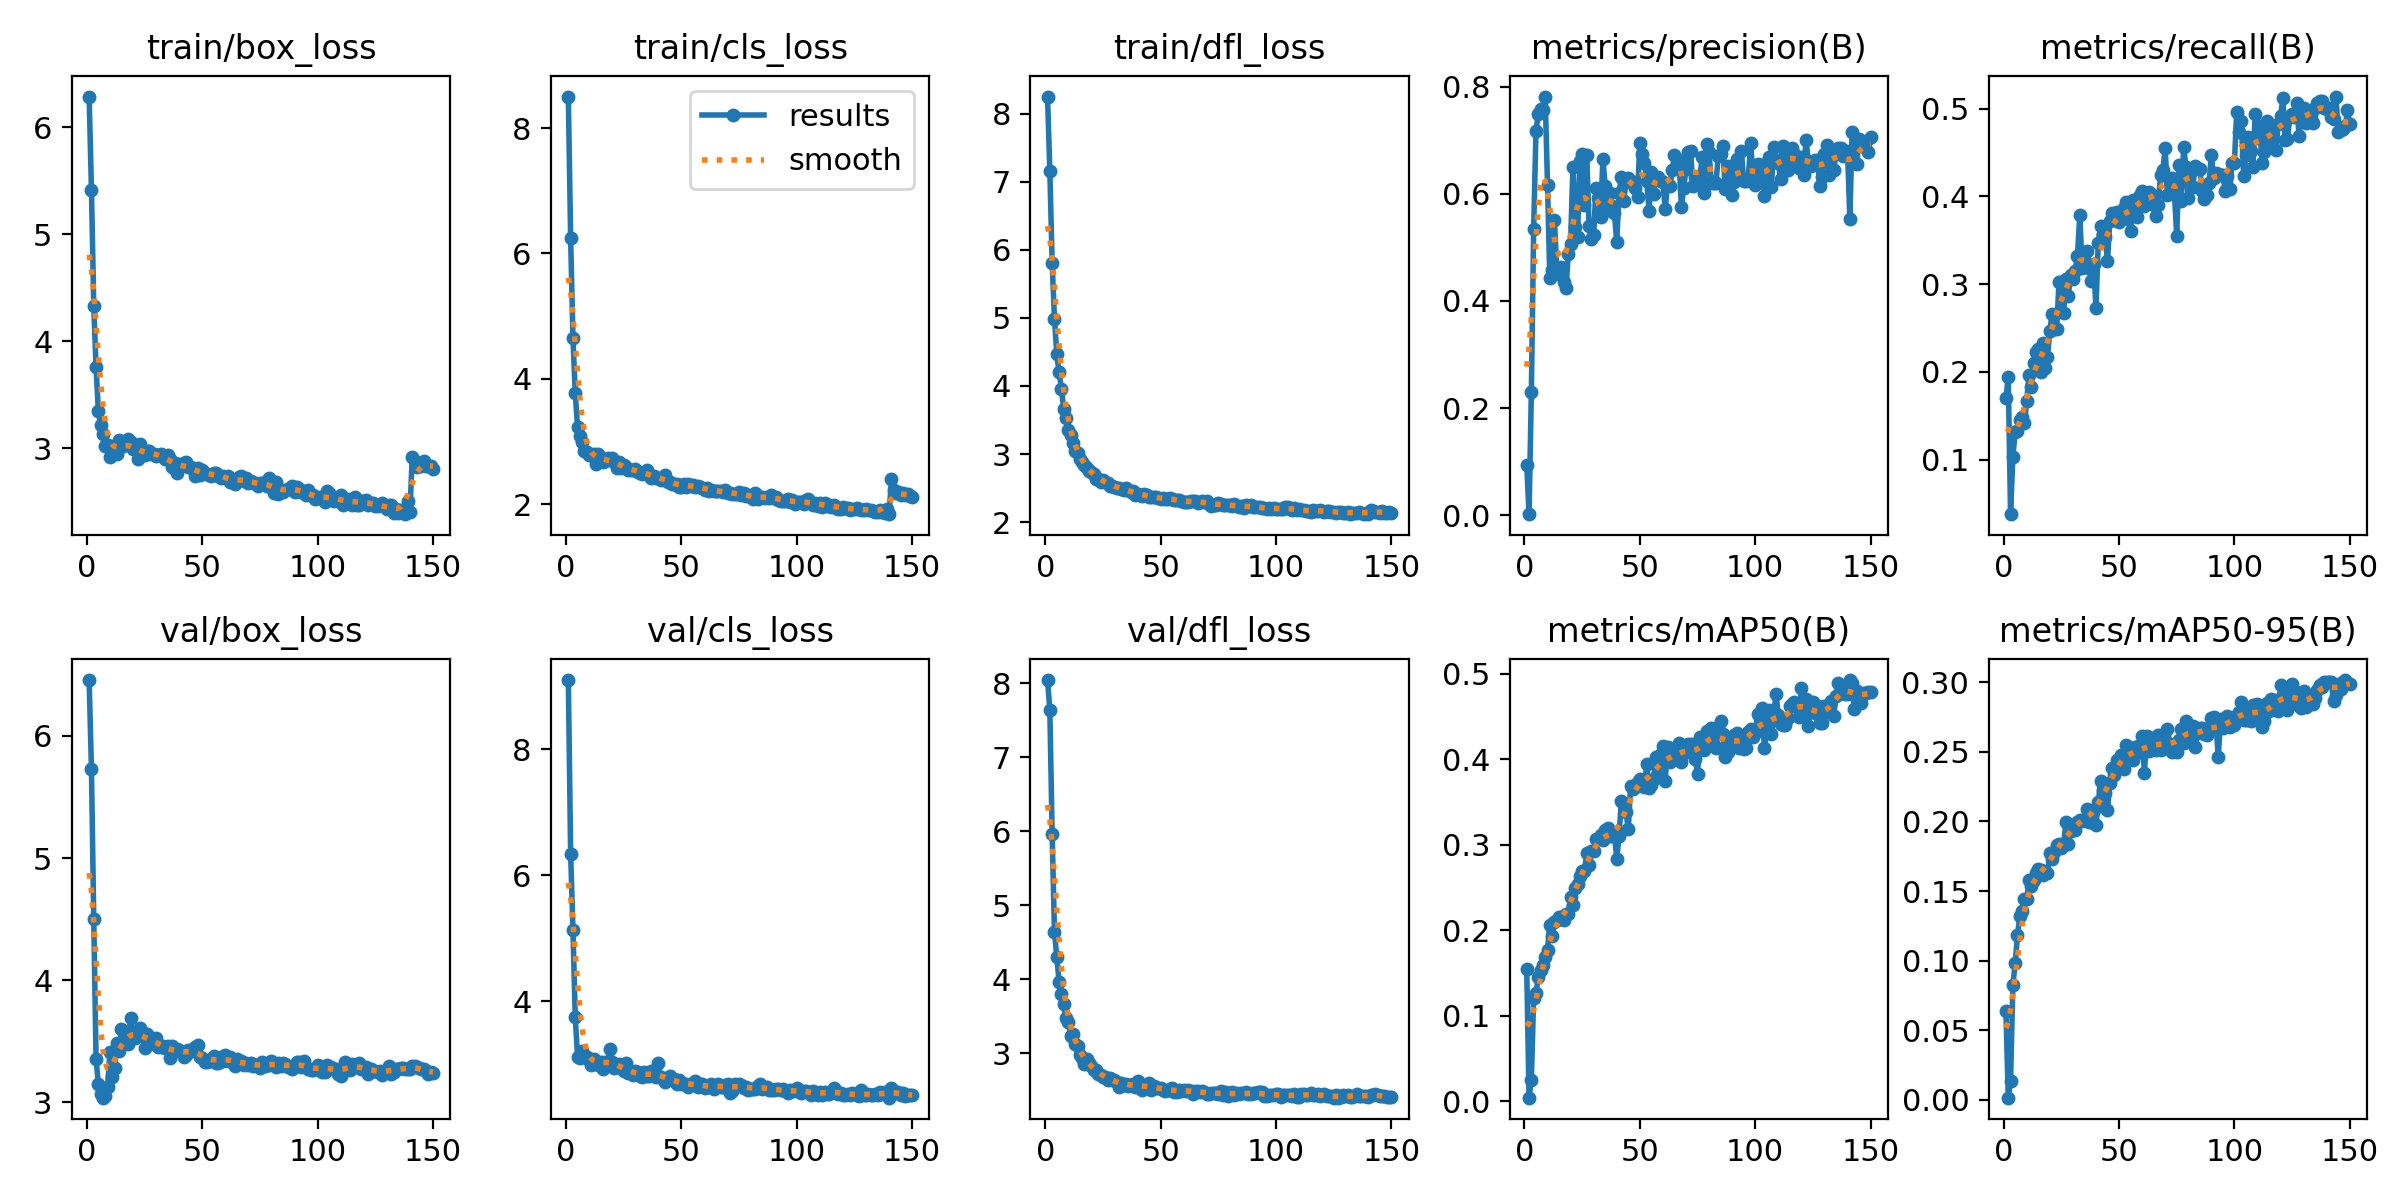

The table this chart was drawn from, first rows:
epoch, train/box_loss, train/cls_loss, train/dfl_loss, metrics/precision(B), metrics/recall(B), metrics/mAP50(B), metrics/mAP50-95(B), val/box_loss, val/cls_loss, val/dfl_loss, lr/pg0, lr/pg1, lr/pg2
1, 6.285, 8.502, 8.25, 0.09463, 0.1705, 0.1543, 0.06373, 6.457, 9.096, 8.044, 0.0003653, 0.0003653, 0.0003653
2, 5.415, 6.242, 7.159, 0.00197, 0.1937, 0.00427, 0.00152, 5.729, 6.344, 7.635, 0.0007308, 0.0007308, 0.0007308
3, 4.333, 4.649, 5.81, 0.23, 0.03793, 0.02507, 0.01345, 4.5, 5.138, 5.966, 0.001091, 0.001091, 0.001091
4, 3.757, 3.765, 4.989, 0.5349, 0.1036, 0.1209, 0.08255, 3.352, 3.744, 4.644, 0.001089, 0.001089, 0.001089
5, 3.348, 3.23, 4.467, 0.7171, 0.131, 0.1264, 0.09795, 3.152, 3.118, 4.3, 0.001082, 0.001082, 0.001082
6, 3.219, 3.082, 4.204, 0.7495, 0.1328, 0.146, 0.1182, 3.07, 3.104, 3.969, 0.001074, 0.001074, 0.001074
7, 3.133, 2.989, 3.961, 0.7576, 0.1448, 0.153, 0.1317, 3.038, 3.215, 3.797, 0.001067, 0.001067, 0.001067
8, 3.019, 2.843, 3.664, 0.7568, 0.1483, 0.1595, 0.136, 3.048, 3.143, 3.663, 0.00106, 0.00106, 0.00106
9, 3.033, 2.833, 3.523, 0.7815, 0.1414, 0.1687, 0.1443, 3.123, 3.113, 3.472, 0.001052, 0.001052, 0.001052
10, 2.922, 2.781, 3.356, 0.617, 0.1666, 0.1774, 0.144, 3.411, 3.069, 3.424, 0.001045, 0.001045, 0.001045
11, 2.991, 2.786, 3.278, 0.4422, 0.1968, 0.2067, 0.1575, 3.209, 2.985, 3.238, 0.001038, 0.001038, 0.001038
12, 2.989, 2.806, 3.165, 0.457, 0.1823, 0.1931, 0.1537, 3.277, 3.089, 3.267, 0.00103, 0.00103, 0.00103
13, 2.95, 2.641, 3.039, 0.552, 0.2107, 0.2094, 0.1578, 3.483, 3.03, 3.125, 0.001023, 0.001023, 0.001023
14, 3.08, 2.792, 3.019, 0.4569, 0.2225, 0.2116, 0.1631, 3.416, 2.998, 3.101, 0.001016, 0.001016, 0.001016
15, 3.015, 2.7, 2.93, 0.4494, 0.2262, 0.2156, 0.1657, 3.597, 3.033, 2.974, 0.001008, 0.001008, 0.001008
16, 3.028, 2.678, 2.88, 0.4634, 0.1995, 0.2157, 0.165, 3.49, 2.922, 2.934, 0.001001, 0.001001, 0.001001
17, 3.028, 2.69, 2.837, 0.4361, 0.2328, 0.2122, 0.1614, 3.542, 3.044, 2.855, 0.0009937, 0.0009937, 0.0009937
18, 3.087, 2.735, 2.789, 0.4238, 0.2043, 0.2188, 0.164, 3.478, 2.999, 2.929, 0.0009863, 0.0009863, 0.0009863
19, 3.061, 2.715, 2.743, 0.487, 0.217, 0.219, 0.1626, 3.694, 3.252, 2.866, 0.000979, 0.000979, 0.000979
20, 2.998, 2.74, 2.736, 0.5062, 0.2465, 0.2384, 0.1773, 3.545, 3.045, 2.825, 0.0009717, 0.0009717, 0.0009717
21, 3.014, 2.672, 2.702, 0.6501, 0.2661, 0.2301, 0.173, 3.528, 2.942, 2.771, 0.0009643, 0.0009643, 0.0009643
22, 2.906, 2.578, 2.637, 0.5376, 0.2486, 0.2495, 0.1779, 3.567, 2.956, 2.773, 0.000957, 0.000957, 0.000957
23, 3.037, 2.67, 2.635, 0.5185, 0.2494, 0.2537, 0.1828, 3.606, 3.001, 2.718, 0.0009497, 0.0009497, 0.0009497
24, 2.949, 2.569, 2.588, 0.6618, 0.3029, 0.2631, 0.1841, 3.578, 2.949, 2.707, 0.0009424, 0.0009424, 0.0009424
25, 2.936, 2.622, 2.62, 0.6735, 0.3022, 0.2697, 0.1805, 3.445, 2.899, 2.687, 0.000935, 0.000935, 0.000935
26, 2.973, 2.598, 2.589, 0.5794, 0.2671, 0.2694, 0.1834, 3.561, 3.015, 2.688, 0.0009277, 0.0009277, 0.0009277
27, 2.98, 2.546, 2.577, 0.6727, 0.3061, 0.2899, 0.1993, 3.476, 2.87, 2.646, 0.0009204, 0.0009204, 0.0009204
28, 2.951, 2.539, 2.537, 0.5398, 0.2862, 0.2758, 0.1838, 3.528, 2.862, 2.663, 0.000913, 0.000913, 0.000913
29, 2.946, 2.544, 2.537, 0.515, 0.3102, 0.2925, 0.1932, 3.522, 2.827, 2.64, 0.0009057, 0.0009057, 0.0009057
30, 2.934, 2.563, 2.523, 0.5233, 0.3059, 0.2928, 0.1971, 3.529, 2.892, 2.641, 0.0008984, 0.0008984, 0.0008984
31, 2.937, 2.518, 2.501, 0.6117, 0.3155, 0.3062, 0.194, 3.455, 2.887, 2.611, 0.000891, 0.000891, 0.000891
32, 2.945, 2.49, 2.503, 0.593, 0.3324, 0.3067, 0.1999, 3.449, 2.814, 2.551, 0.0008837, 0.0008837, 0.0008837
33, 2.941, 2.487, 2.49, 0.5567, 0.3793, 0.3109, 0.2009, 3.462, 2.804, 2.598, 0.0008764, 0.0008764, 0.0008764
34, 2.906, 2.498, 2.467, 0.6658, 0.3186, 0.3055, 0.2006, 3.445, 2.88, 2.578, 0.000869, 0.000869, 0.000869
35, 2.937, 2.538, 2.508, 0.6141, 0.3277, 0.3169, 0.2012, 3.459, 2.818, 2.583, 0.0008617, 0.0008617, 0.0008617
36, 2.899, 2.475, 2.465, 0.569, 0.3377, 0.3199, 0.2093, 3.366, 2.813, 2.557, 0.0008544, 0.0008544, 0.0008544
37, 2.83, 2.424, 2.441, 0.6017, 0.3187, 0.3101, 0.1996, 3.458, 2.9, 2.569, 0.000847, 0.000847, 0.000847
38, 2.868, 2.442, 2.452, 0.578, 0.3032, 0.3106, 0.1993, 3.419, 2.823, 2.591, 0.0008397, 0.0008397, 0.0008397
39, 2.769, 2.415, 2.395, 0.5635, 0.323, 0.3127, 0.2083, 3.44, 2.796, 2.55, 0.0008324, 0.0008324, 0.0008324
40, 2.854, 2.418, 2.418, 0.5101, 0.2727, 0.2835, 0.1977, 3.43, 3.03, 2.626, 0.000825, 0.000825, 0.000825
41, 2.835, 2.384, 2.403, 0.6016, 0.3468, 0.3106, 0.2136, 3.413, 2.797, 2.544, 0.0008177, 0.0008177, 0.0008177
42, 2.86, 2.404, 2.382, 0.6318, 0.3658, 0.3514, 0.2289, 3.368, 2.767, 2.5, 0.0008104, 0.0008104, 0.0008104
43, 2.872, 2.463, 2.419, 0.5858, 0.3571, 0.3467, 0.2223, 3.387, 2.718, 2.556, 0.000803, 0.000803, 0.000803
44, 2.827, 2.353, 2.399, 0.6218, 0.3543, 0.3381, 0.2204, 3.427, 2.764, 2.577, 0.0007957, 0.0007957, 0.0007957
45, 2.825, 2.348, 2.368, 0.6289, 0.3259, 0.3185, 0.2079, 3.422, 2.824, 2.597, 0.0007884, 0.0007884, 0.0007884
46, 2.805, 2.317, 2.365, 0.6239, 0.3721, 0.3682, 0.2279, 3.427, 2.756, 2.503, 0.000781, 0.000781, 0.000781
47, 2.74, 2.315, 2.362, 0.6223, 0.3809, 0.3657, 0.2385, 3.452, 2.762, 2.562, 0.0007737, 0.0007737, 0.0007737
48, 2.821, 2.323, 2.366, 0.6115, 0.3735, 0.368, 0.2335, 3.473, 2.683, 2.533, 0.0007664, 0.0007664, 0.0007664
49, 2.756, 2.278, 2.355, 0.5934, 0.3821, 0.3739, 0.2443, 3.368, 2.748, 2.529, 0.000759, 0.000759, 0.000759
50, 2.8, 2.275, 2.345, 0.6952, 0.3705, 0.3774, 0.2432, 3.365, 2.692, 2.528, 0.0007517, 0.0007517, 0.0007517
51, 2.768, 2.313, 2.348, 0.6747, 0.378, 0.3763, 0.2479, 3.329, 2.682, 2.51, 0.0007444, 0.0007444, 0.0007444
52, 2.757, 2.275, 2.339, 0.6583, 0.3864, 0.3678, 0.2374, 3.332, 2.69, 2.491, 0.000737, 0.000737, 0.000737
53, 2.748, 2.316, 2.345, 0.623, 0.3941, 0.3945, 0.2546, 3.341, 2.647, 2.499, 0.0007297, 0.0007297, 0.0007297
54, 2.743, 2.283, 2.36, 0.5682, 0.3744, 0.3669, 0.2519, 3.351, 2.682, 2.513, 0.0007224, 0.0007224, 0.0007224
55, 2.772, 2.307, 2.335, 0.6411, 0.3604, 0.3695, 0.2463, 3.378, 2.71, 2.532, 0.000715, 0.000715, 0.000715
56, 2.774, 2.277, 2.329, 0.5987, 0.3959, 0.377, 0.2438, 3.322, 2.736, 2.472, 0.0007077, 0.0007077, 0.0007077
57, 2.745, 2.282, 2.319, 0.6322, 0.3945, 0.4032, 0.2537, 3.322, 2.639, 2.483, 0.0007004, 0.0007004, 0.0007004
58, 2.727, 2.267, 2.325, 0.6305, 0.3763, 0.3838, 0.2488, 3.371, 2.688, 2.51, 0.000693, 0.000693, 0.000693
59, 2.741, 2.255, 2.305, 0.6244, 0.4018, 0.4067, 0.2547, 3.337, 2.689, 2.489, 0.0006857, 0.0006857, 0.0006857
60, 2.737, 2.232, 2.3, 0.6229, 0.4059, 0.415, 0.2615, 3.384, 2.624, 2.507, 0.0006784, 0.0006784, 0.0006784
... 90 more rows
